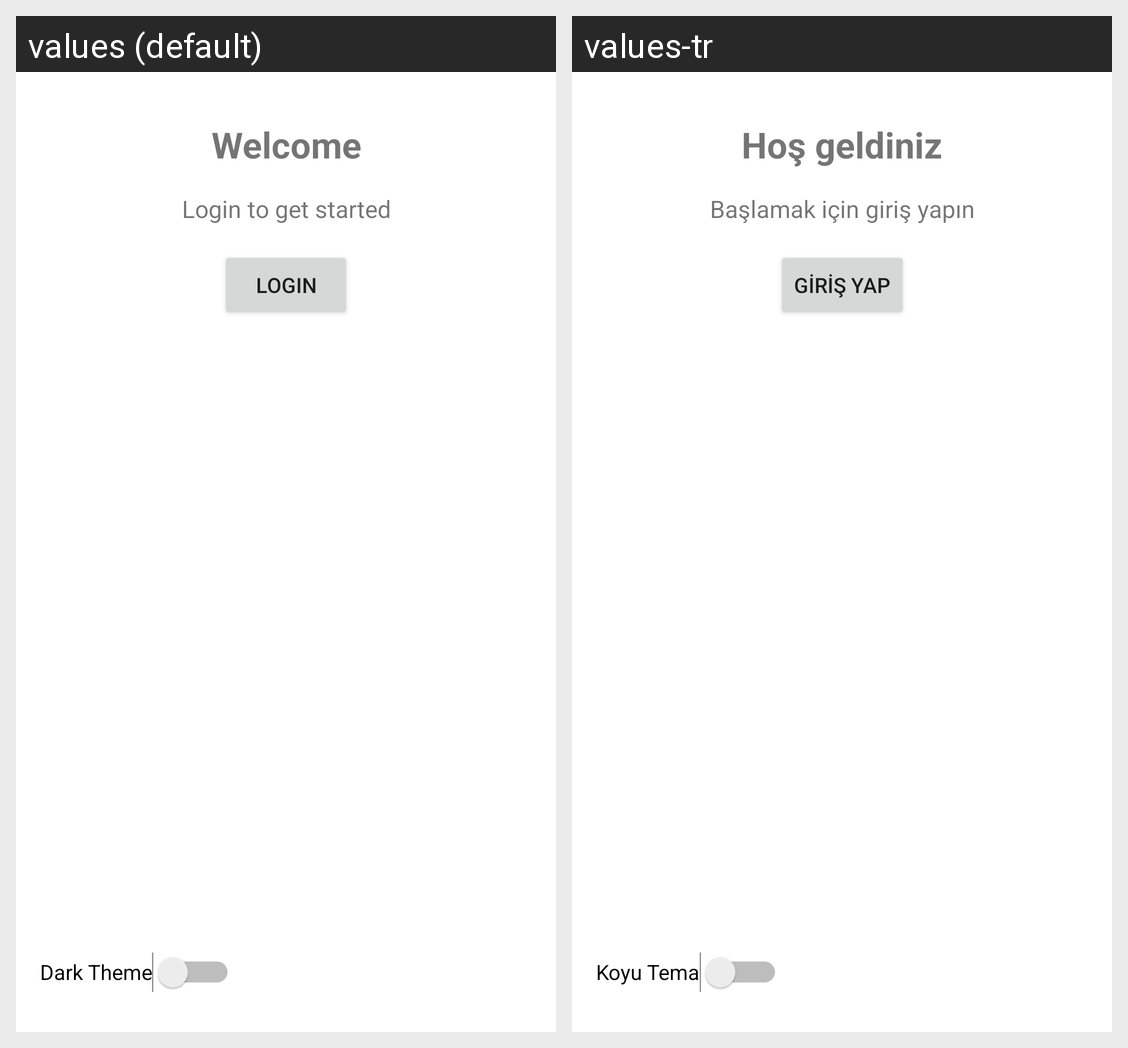

Locale-by-locale string values for the Android screen shown in this grid:
Android screen res/layout/fragment_home.xml rendered under 2 locales, left to right: values (default), values-tr. Device: Nexus 5 (rendered at 1080×1920; each locale shown at half size, 540×960, under a caption strip naming it); theme Theme.Fruit_picking_drone_app.
Strings drawn on this screen, with the default value and each locale's value (text and hints the layout hard-codes, and strings that could not be matched under every locale, appear in the picture but are not listed):

welcome
  values: Welcome
  values-tr: Hoş geldiniz

login_to_get_started
  values: Login to get started
  values-tr: Başlamak için giriş yapın

login
  values: Login
  values-tr: Giriş Yap

dark_theme
  values: Dark Theme
  values-tr: Koyu Tema
